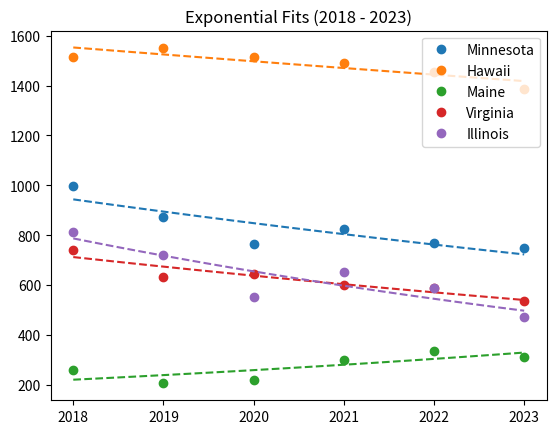

Generate this figure with matplotlib:
import numpy as np
import matplotlib.pyplot as plt
from scipy.optimize import curve_fit

def exp_func(x, a, b):
    # Shifting the start year to 2018 to keep the math stable
    return a * np.exp(b * (x - 2018))

years = np.array([2018, 2019, 2020, 2021, 2022, 2023])
years_smooth = np.linspace(2018, 2023, 100)

states_data = {
    'Minnesota': [995.409, 874.768, 765.049, 825.973, 768.241, 747.545],
    'Hawaii':    [1513.32, 1550.54, 1515.22, 1490.97, 1453.18, 1385.13],
    'Maine':     [257.747, 205.232, 219.397, 301.041, 336.612, 311.824],
    'Virginia':  [739.345, 633.189, 642.487, 599.211, 587.449, 536.851],
    'Illinois':  [812.873, 720.994, 553.201, 653.049, 588.411, 471.705]
}

for state, y_data in states_data.items():
    y = np.array(y_data)
    
    # Notice we removed the +1 on y[0], since these numbers are all > 0 
    # Also we use -0.1 as the guess for b since many decrease
    parameters, _ = curve_fit(exp_func, years, y)
    
    line = plt.plot(years, y, 'o', label=state)[0]
    plt.plot(years_smooth, exp_func(years_smooth, *parameters), '--', color=line.get_color())

plt.legend()
plt.title('Exponential Fits (2018 - 2023)')
plt.show()
